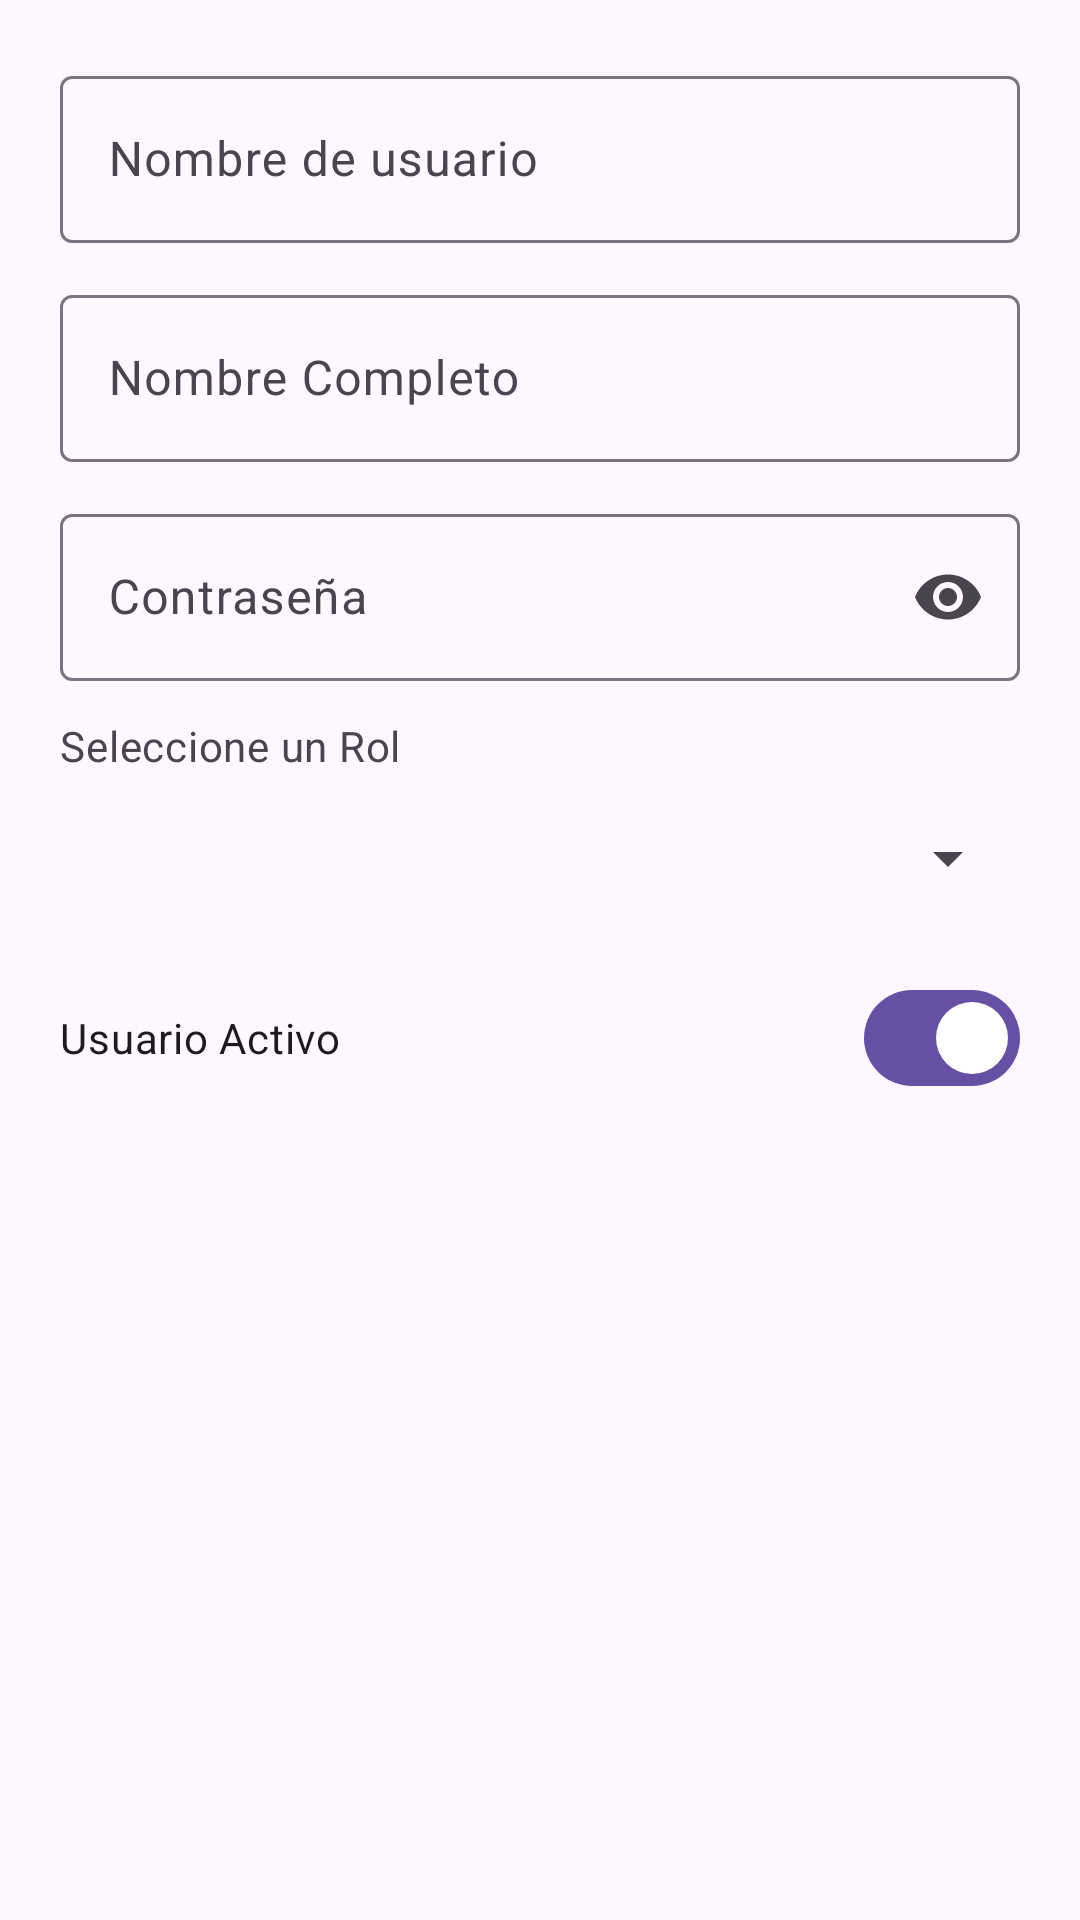

Produce the Android XML layout that renders to this screen, including the resource entries it uses.
<!-- AndroidManifest.xml: application theme Theme.SistemaBodegaAppAndroid -->
<!-- res/layout/dialog_add_usuario.xml -->
<?xml version="1.0" encoding="utf-8"?>
<LinearLayout xmlns:android="http://schemas.android.com/apk/res/android"
    xmlns:app="http://schemas.android.com/apk/res-auto"
    android:layout_width="match_parent"
    android:layout_height="wrap_content"
    android:orientation="vertical"
    android:padding="20dp">

    <com.google.android.material.textfield.TextInputLayout
        android:id="@+id/tilUsername"
        style="@style/Widget.Material3.TextInputLayout.OutlinedBox"
        android:layout_width="match_parent"
        android:layout_height="wrap_content"
        android:hint="@string/hint_username">

        <com.google.android.material.textfield.TextInputEditText
            android:id="@+id/etUsername"
            android:layout_width="match_parent"
            android:layout_height="wrap_content"
            android:inputType="textPersonName"
            android:maxLines="1" />
    </com.google.android.material.textfield.TextInputLayout>

    <com.google.android.material.textfield.TextInputLayout
        android:id="@+id/tilNombreCompleto"
        style="@style/Widget.Material3.TextInputLayout.OutlinedBox"
        android:layout_width="match_parent"
        android:layout_height="wrap_content"
        android:layout_marginTop="12dp"
        android:hint="@string/hint_nombre_completo">

        <com.google.android.material.textfield.TextInputEditText
            android:id="@+id/etNombreCompleto"
            android:layout_width="match_parent"
            android:layout_height="wrap_content"
            android:inputType="textPersonName"
            android:maxLines="1" />
    </com.google.android.material.textfield.TextInputLayout>

    <com.google.android.material.textfield.TextInputLayout
        android:id="@+id/tilPassword"
        style="@style/Widget.Material3.TextInputLayout.OutlinedBox"
        android:layout_width="match_parent"
        android:layout_height="wrap_content"
        android:layout_marginTop="12dp"
        android:hint="@string/hint_password"
        app:endIconMode="password_toggle">

        <com.google.android.material.textfield.TextInputEditText
            android:id="@+id/etPassword"
            android:layout_width="match_parent"
            android:layout_height="wrap_content"
            android:inputType="textPassword"
            android:maxLines="1" />
    </com.google.android.material.textfield.TextInputLayout>

    <TextView
        android:layout_width="match_parent"
        android:layout_height="wrap_content"
        android:layout_marginTop="12dp"
        android:text="@string/hint_select_role"
        android:textAppearance="@style/TextAppearance.Material3.BodyMedium"
        android:textColor="?attr/colorOnSurfaceVariant" />

    <Spinner
        android:id="@+id/spinnerRoles"
        android:layout_width="match_parent"
        android:layout_height="48dp"
        android:layout_marginTop="4dp" />

    <com.google.android.material.materialswitch.MaterialSwitch
        android:id="@+id/switchActivoDialog"
        android:layout_width="match_parent"
        android:layout_height="wrap_content"
        android:layout_marginTop="12dp"
        android:checked="true"
        android:text="@string/switch_activo" />

</LinearLayout>
<!-- resources referenced by this layout -->
<resources>
  <string name="hint_nombre_completo">Nombre Completo</string>
  <string name="hint_password">Contraseña</string>
  <string name="hint_select_role">Seleccione un Rol</string>
  <string name="hint_username">Nombre de usuario</string>
  <string name="switch_activo">Usuario Activo</string>
  <style name="Theme.SistemaBodegaAppAndroid" parent="Base.Theme.SistemaBodegaAppAndroid" />
  <style name="Base.Theme.SistemaBodegaAppAndroid" parent="Theme.Material3.DayNight.NoActionBar">
          
          
      </style>
</resources>
